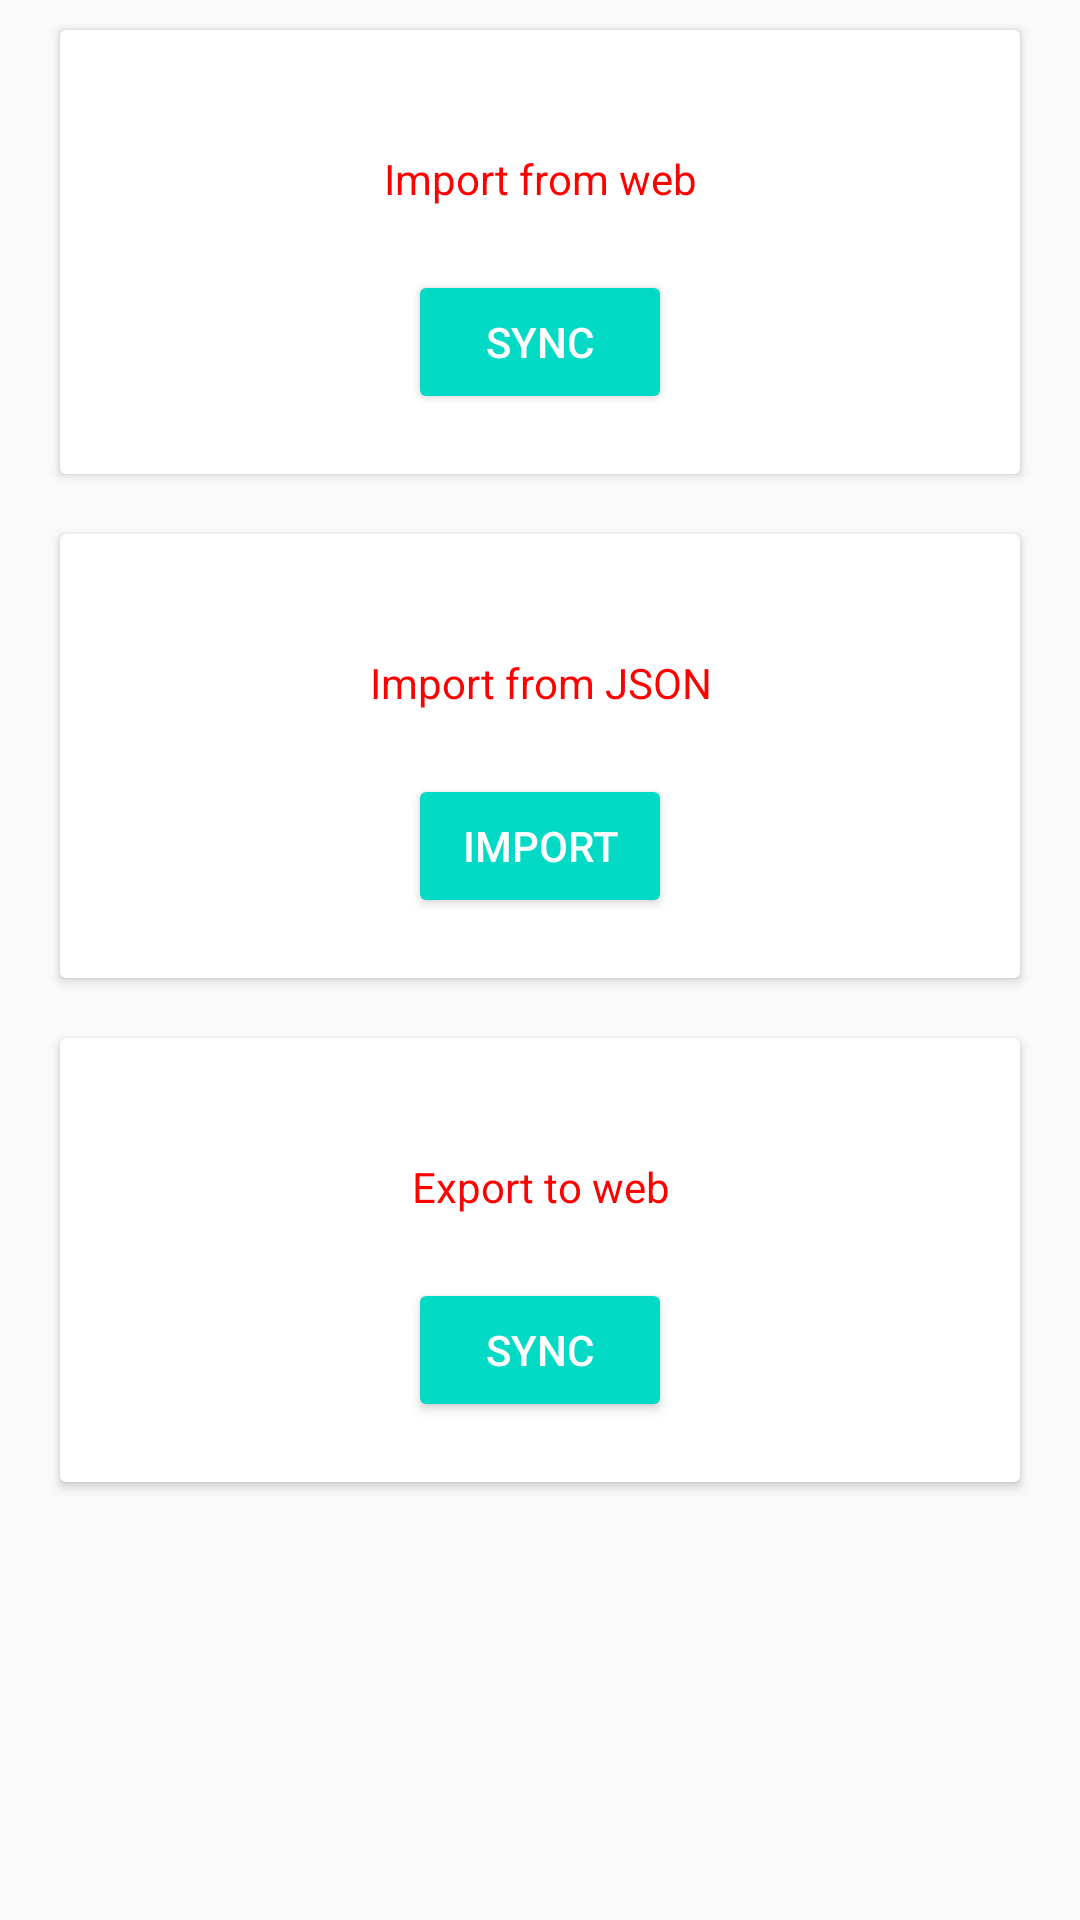

This screen was rendered from an Android layout file. Write that file and the resources it references.
<!-- AndroidManifest.xml: application theme AppTheme -->
<!-- res/layout/fragment_sync_page.xml -->
<FrameLayout xmlns:android="http://schemas.android.com/apk/res/android"
    xmlns:app="http://schemas.android.com/apk/res-auto"
    xmlns:tools="http://schemas.android.com/tools"
    android:layout_width="match_parent"
    android:layout_height="match_parent"
    tools:context="com.project.yash.ui.SyncPage"
    android:background="@null">

    <ScrollView
        android:layout_width="match_parent"
        android:layout_height="match_parent"
        android:layout_marginBottom="60dp">

        <androidx.constraintlayout.widget.ConstraintLayout
            android:layout_width="match_parent"
            android:layout_height="wrap_content">

            <androidx.cardview.widget.CardView
                android:id="@+id/import_schedule"
                android:layout_width="match_parent"
                android:layout_height="wrap_content"
                android:layout_marginStart="20dp"
                android:layout_marginTop="10dp"
                android:layout_marginEnd="20dp"
                app:layout_constraintEnd_toEndOf="parent"
                app:layout_constraintHorizontal_bias="0.5"
                app:layout_constraintStart_toStartOf="parent"
                app:layout_constraintTop_toTopOf="parent">

                <TextView
                    android:layout_width="match_parent"
                    android:layout_height="wrap_content"
                    android:layout_gravity="center_horizontal"
                    android:layout_marginTop="20dp"
                    android:gravity="center_horizontal"
                    android:padding="20dp"
                    android:text="Import from web"
                    android:textColor="#f00" />

                <Button
                    style="@style/Widget.AppCompat.Button.Colored"
                    android:layout_width="wrap_content"
                    android:layout_height="wrap_content"
                    android:layout_gravity="center_horizontal"
                    android:layout_marginTop="80dp"
                    android:layout_marginBottom="20dp"
                    android:padding="10dp"
                    android:text="Sync" />
            </androidx.cardview.widget.CardView>


            <androidx.cardview.widget.CardView
                android:id="@+id/cardView2"
                android:layout_width="match_parent"
                android:layout_height="wrap_content"
                android:layout_marginStart="20dp"
                android:layout_marginTop="20dp"
                android:layout_marginEnd="20dp"
                app:layout_constraintEnd_toEndOf="parent"
                app:layout_constraintHorizontal_bias="0.5"
                app:layout_constraintStart_toStartOf="parent"
                app:layout_constraintTop_toBottomOf="@+id/import_schedule">

                <TextView
                    android:layout_width="match_parent"
                    android:layout_height="wrap_content"
                    android:layout_gravity="center_horizontal"
                    android:layout_marginTop="20dp"
                    android:gravity="center_horizontal"
                    android:padding="20dp"
                    android:text="Import from JSON"
                    android:textColor="#f00" />

                <Button
                    style="@style/Widget.AppCompat.Button.Colored"
                    android:layout_width="wrap_content"
                    android:layout_height="wrap_content"
                    android:layout_gravity="center_horizontal"
                    android:layout_marginTop="80dp"
                    android:layout_marginBottom="20dp"
                    android:padding="10dp"
                    android:text="Import" />
            </androidx.cardview.widget.CardView>


            <androidx.cardview.widget.CardView
                android:id="@+id/export_schedule"
                android:layout_width="match_parent"
                android:layout_height="wrap_content"
                android:layout_marginStart="20dp"
                android:layout_marginTop="20dp"
                android:layout_marginEnd="20dp"
                android:layout_marginBottom="20dp"
                app:layout_constraintBottom_toBottomOf="parent"
                app:layout_constraintEnd_toEndOf="parent"
                app:layout_constraintHorizontal_bias="0.5"
                app:layout_constraintStart_toStartOf="parent"
                app:layout_constraintTop_toBottomOf="@+id/cardView2">

                <TextView
                    android:layout_width="match_parent"
                    android:layout_height="wrap_content"
                    android:layout_gravity="center_horizontal"
                    android:layout_marginTop="20dp"
                    android:gravity="center_horizontal"
                    android:padding="20dp"
                    android:text="Export to web"
                    android:textColor="#f00" />

                <Button
                    style="@style/Widget.AppCompat.Button.Colored"
                    android:layout_width="wrap_content"
                    android:layout_height="wrap_content"
                    android:layout_gravity="center_horizontal"
                    android:layout_marginTop="80dp"
                    android:layout_marginBottom="20dp"
                    android:padding="10dp"
                    android:text="Sync" />
            </androidx.cardview.widget.CardView>


        </androidx.constraintlayout.widget.ConstraintLayout>


    </ScrollView>







</FrameLayout>
<!-- resources referenced by this layout -->
<resources>
  <style name="AppTheme" parent="Theme.AppCompat.Light.DarkActionBar">
          
          <item name="colorPrimary">@color/colorPrimary</item>
          <item name="colorPrimaryDark">@color/colorPrimaryDark</item>
          <item name="colorAccent">@color/colorAccent</item>
      </style>
  <!-- not gathered from this repository: default colours our renderer supplied (Android Studio template values) -->
  <color name="colorPrimary">#FF6200EE</color>
  <color name="colorPrimaryDark">#FF3700B3</color>
  <color name="colorAccent">#FF03DAC5</color>
</resources>
